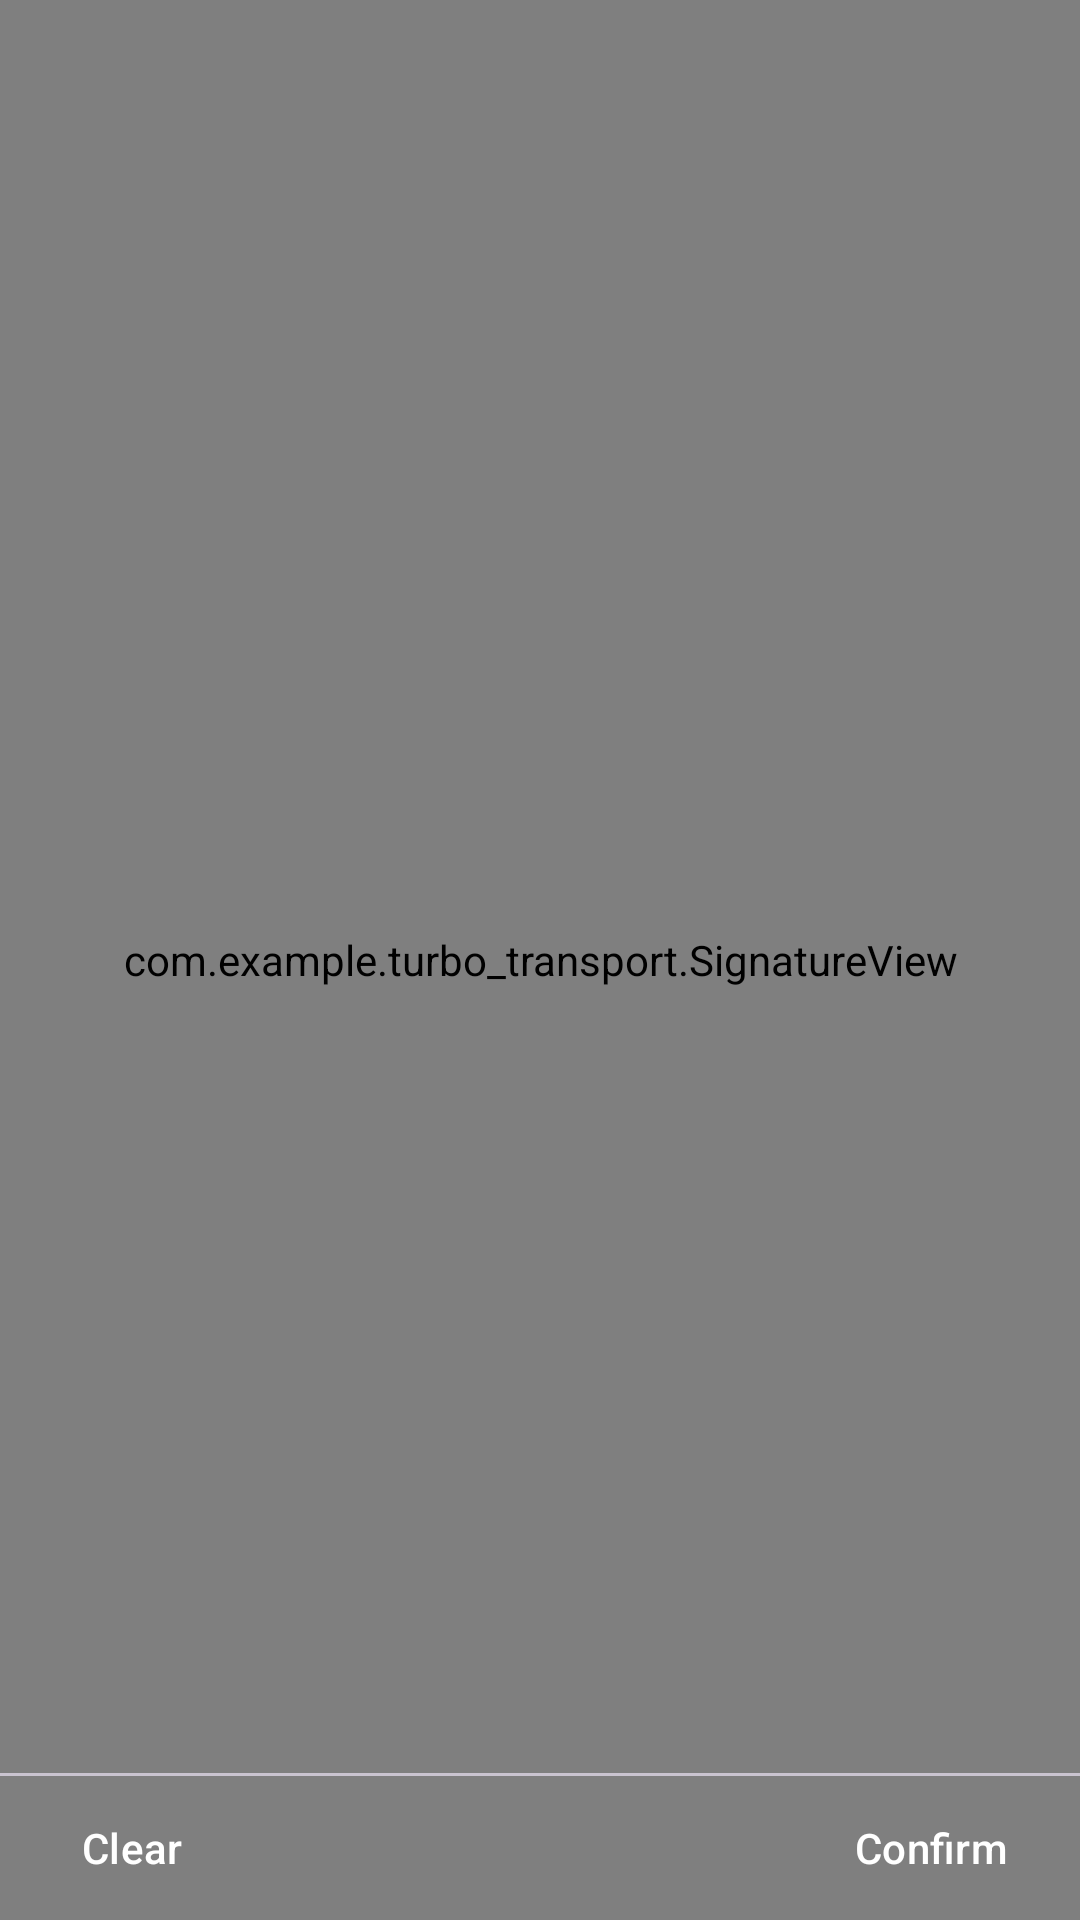

The Android layout XML behind this screen, and the referenced resources:
<!-- AndroidManifest.xml: application theme Theme.TurboTransport -->
<!-- res/layout/activity_signature.xml -->
<androidx.constraintlayout.widget.ConstraintLayout xmlns:android="http://schemas.android.com/apk/res/android"
    xmlns:app="http://schemas.android.com/apk/res-auto"
    xmlns:tools="http://schemas.android.com/tools"
    android:layout_width="match_parent"
    android:layout_height="match_parent">

    <com.example.turbo_transport.SignatureView
        android:id="@+id/signature_view"
        android:layout_width="match_parent"
        android:layout_height="match_parent"
        tools:layout_editor_absoluteX="0dp"
        tools:layout_editor_absoluteY="0dp" />

    <com.google.android.material.divider.MaterialDivider
        android:layout_width="match_parent"
        android:layout_height="wrap_content"
        app:layout_constraintBottom_toTopOf="@+id/confirmsignaturebutton"
        app:layout_constraintStart_toStartOf="parent" />

    <Button
        android:id="@+id/clear_button"
        android:layout_width="wrap_content"
        android:layout_height="wrap_content"
        android:text="Clear"
        style="@style/redButton"
        app:layout_constraintBottom_toBottomOf="parent"
        app:layout_constraintStart_toStartOf="parent" />

    <Button
        android:id="@+id/confirmsignaturebutton"
        android:layout_width="wrap_content"
        android:layout_height="wrap_content"
        android:text="Confirm"
        style="@style/greenButton"
        app:layout_constraintBottom_toBottomOf="parent"
        app:layout_constraintEnd_toEndOf="parent" />

</androidx.constraintlayout.widget.ConstraintLayout>
<!-- resources referenced by this layout -->
<resources>
  <style name="greenButton" parent="Widget.Material3.Button">
          <item name="backgroundTint">@color/green_500</item>
          <item name="android:textColor">@color/white</item>
          
      </style>
  <style name="redButton" parent="Widget.Material3.Button">
          <item name="backgroundTint">@color/red_500</item>
          <item name="android:textColor">@color/white</item>
          
      </style>
  <style name="Theme.TurboTransport" parent="Base.Theme.TurboTransport" />
  <color name="green_500">#4CAF50</color>
  <color name="white">#FFFFFFFF</color>
  <color name="red_500">#F44336</color>
  <style name="Base.Theme.TurboTransport" parent="Theme.Material3.DayNight.NoActionBar">
          <item name="colorPrimary">@color/blue_500</item>
          <item name="colorPrimaryVariant">@color/blue_700</item>
          <item name="colorOnPrimary">@color/white</item>
      </style>
  <color name="blue_500">#1E88E5</color>
  <color name="blue_700">#1976D2</color>
</resources>
